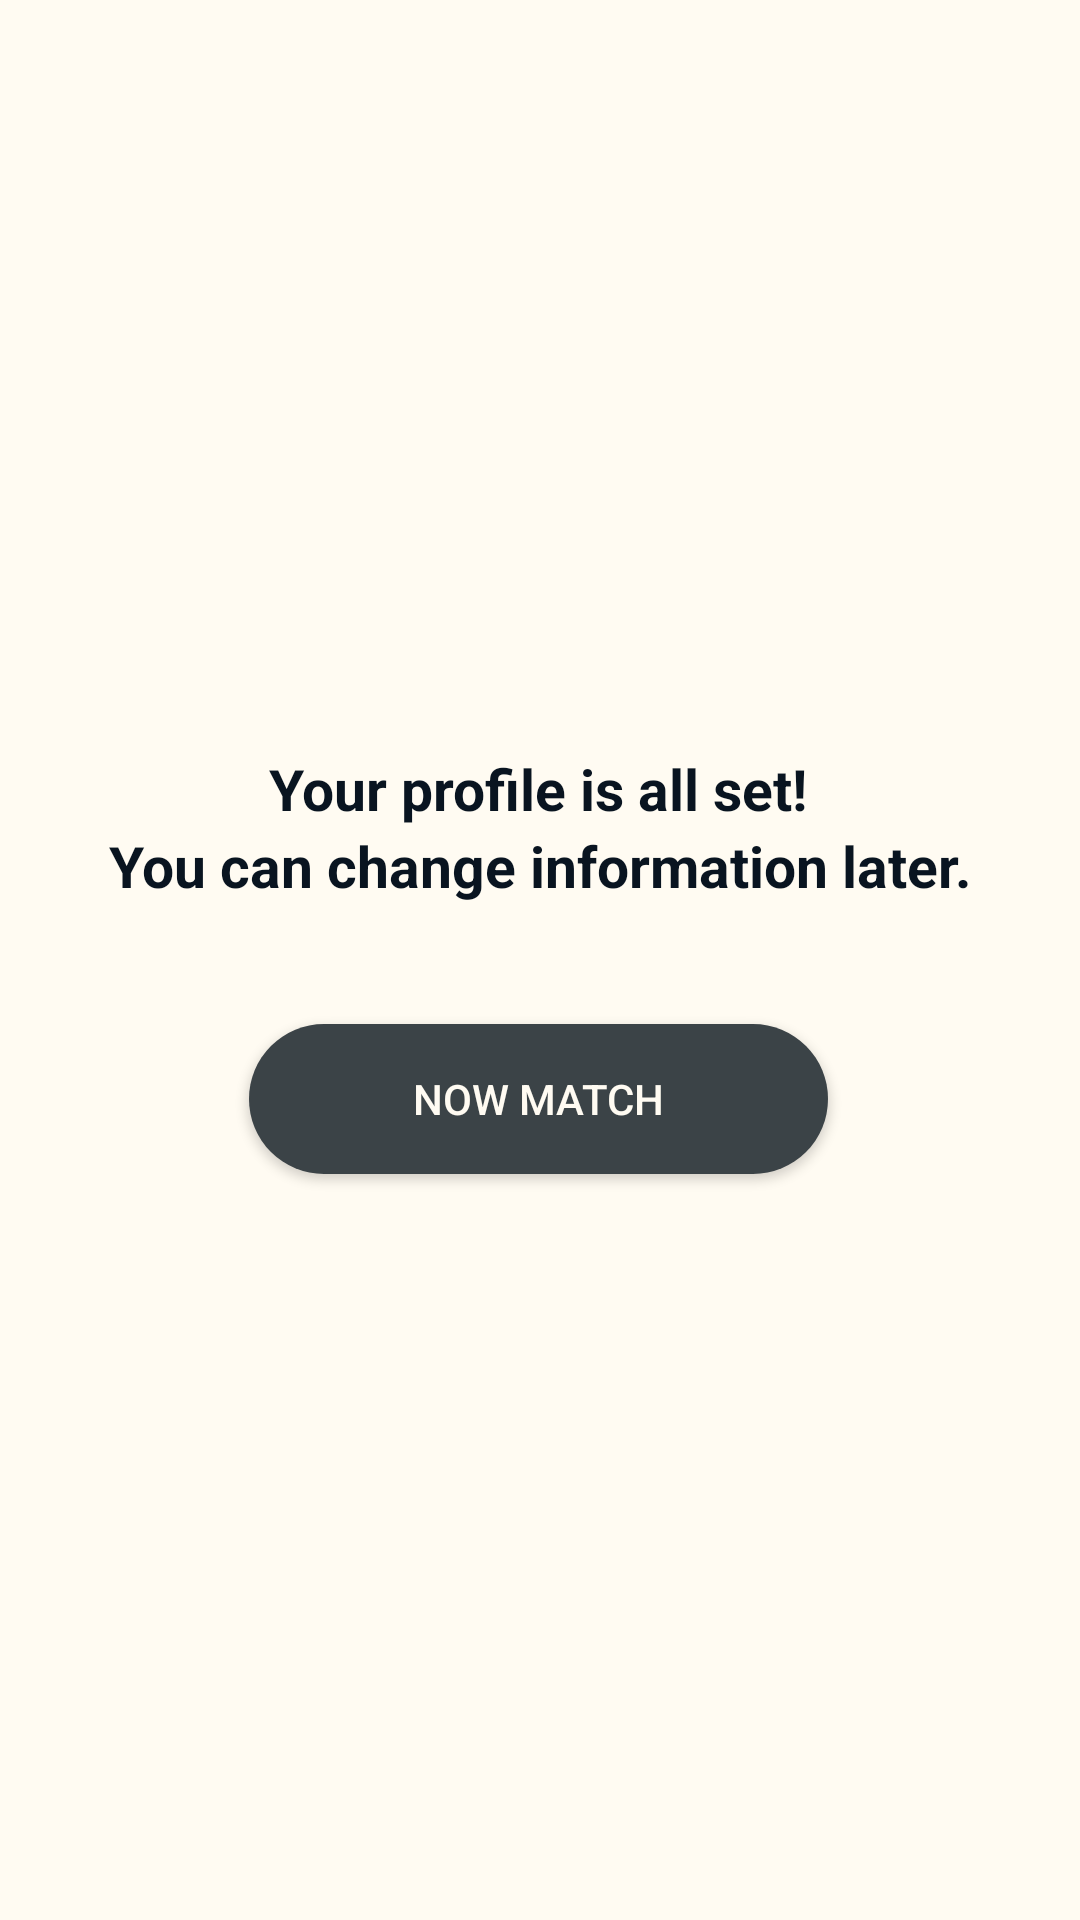

This screen was rendered from an Android layout file. Write that file and the resources it references.
<!-- AndroidManifest.xml: application theme Theme.HellFire -->
<!-- res/layout/activity_profile_set.xml -->
<?xml version="1.0" encoding="utf-8"?>
<androidx.constraintlayout.widget.ConstraintLayout xmlns:android="http://schemas.android.com/apk/res/android"
    xmlns:app="http://schemas.android.com/apk/res-auto"
    xmlns:tools="http://schemas.android.com/tools"
    android:layout_width="match_parent"
    android:layout_height="match_parent"
    android:background="@color/my_beg"
    tools:context=".ProfileSet">

    <TextView
        android:id="@+id/textView71"
        android:layout_width="wrap_content"
        android:layout_height="wrap_content"
        android:layout_marginTop="250dp"
        android:background="@color/my_beg"
        android:text="@string/set"
        android:textColor="@color/my_black"
        android:textSize="19sp"
        app:layout_constraintEnd_toEndOf="parent"
        app:layout_constraintHorizontal_bias="0.498"
        app:layout_constraintStart_toStartOf="parent"
        app:layout_constraintTop_toTopOf="parent" />

    <TextView
        android:id="@+id/textView72"
        android:layout_width="wrap_content"
        android:layout_height="wrap_content"
        android:text="@string/can"
        android:textColor="@color/my_black"
        android:textSize="19sp"
        app:layout_constraintEnd_toEndOf="parent"
        app:layout_constraintStart_toStartOf="parent"
        app:layout_constraintTop_toBottomOf="@+id/textView71" />

    <Button
        android:id="@+id/button8"
        android:layout_width="193dp"
        android:layout_height="50dp"
        android:layout_marginTop="40dp"
        android:textColor="@color/my_beg"
        android:background="@drawable/btn1"
        android:text="@string/now"
        android:onClick="to_match_page"
        app:layout_constraintEnd_toEndOf="parent"
        app:layout_constraintHorizontal_bias="0.498"
        app:layout_constraintStart_toStartOf="parent"
        app:layout_constraintTop_toBottomOf="@+id/textView72" />
</androidx.constraintlayout.widget.ConstraintLayout>
<!-- resources referenced by this layout -->
<resources>
  <color name="my_beg">#FFFBF2</color>
  <color name="my_black">#091420</color>
  <!-- drawable btn1 (drawable) -->
  <?xml version="1.0" encoding="utf-8"?>
  <shape android:shape="rectangle"
      xmlns:android="http://schemas.android.com/apk/res/android">
      <solid android:color="#3B4347"/>
      <corners android:radius="999dp"/>
  </shape>
  <string name="can"><b>You can change information later.</b></string>
  <string name="now">now match</string>
  <string name="set"><b>Your profile is all set!</b></string>
  <style name="Theme.HellFire" parent="Theme.AppCompat.Light.NoActionBar">
          
          <item name="colorPrimary">@color/purple_500</item>
          <item name="colorPrimaryVariant">@color/purple_700</item>
          <item name="colorOnPrimary">@color/white</item>
          
          <item name="colorSecondary">@color/teal_200</item>
          <item name="colorSecondaryVariant">@color/teal_700</item>
          <item name="colorOnSecondary">@color/black</item>
          
          <item name="android:statusBarColor">?attr/colorPrimaryVariant</item>
  
          
      </style>
  <color name="purple_500">#FF6200EE</color>
  <color name="purple_700">#FF3700B3</color>
  <color name="white">#FFFFFFFF</color>
  <color name="teal_200">#FF03DAC5</color>
  <color name="teal_700">#FF018786</color>
  <color name="black">#FF000000</color>
</resources>
